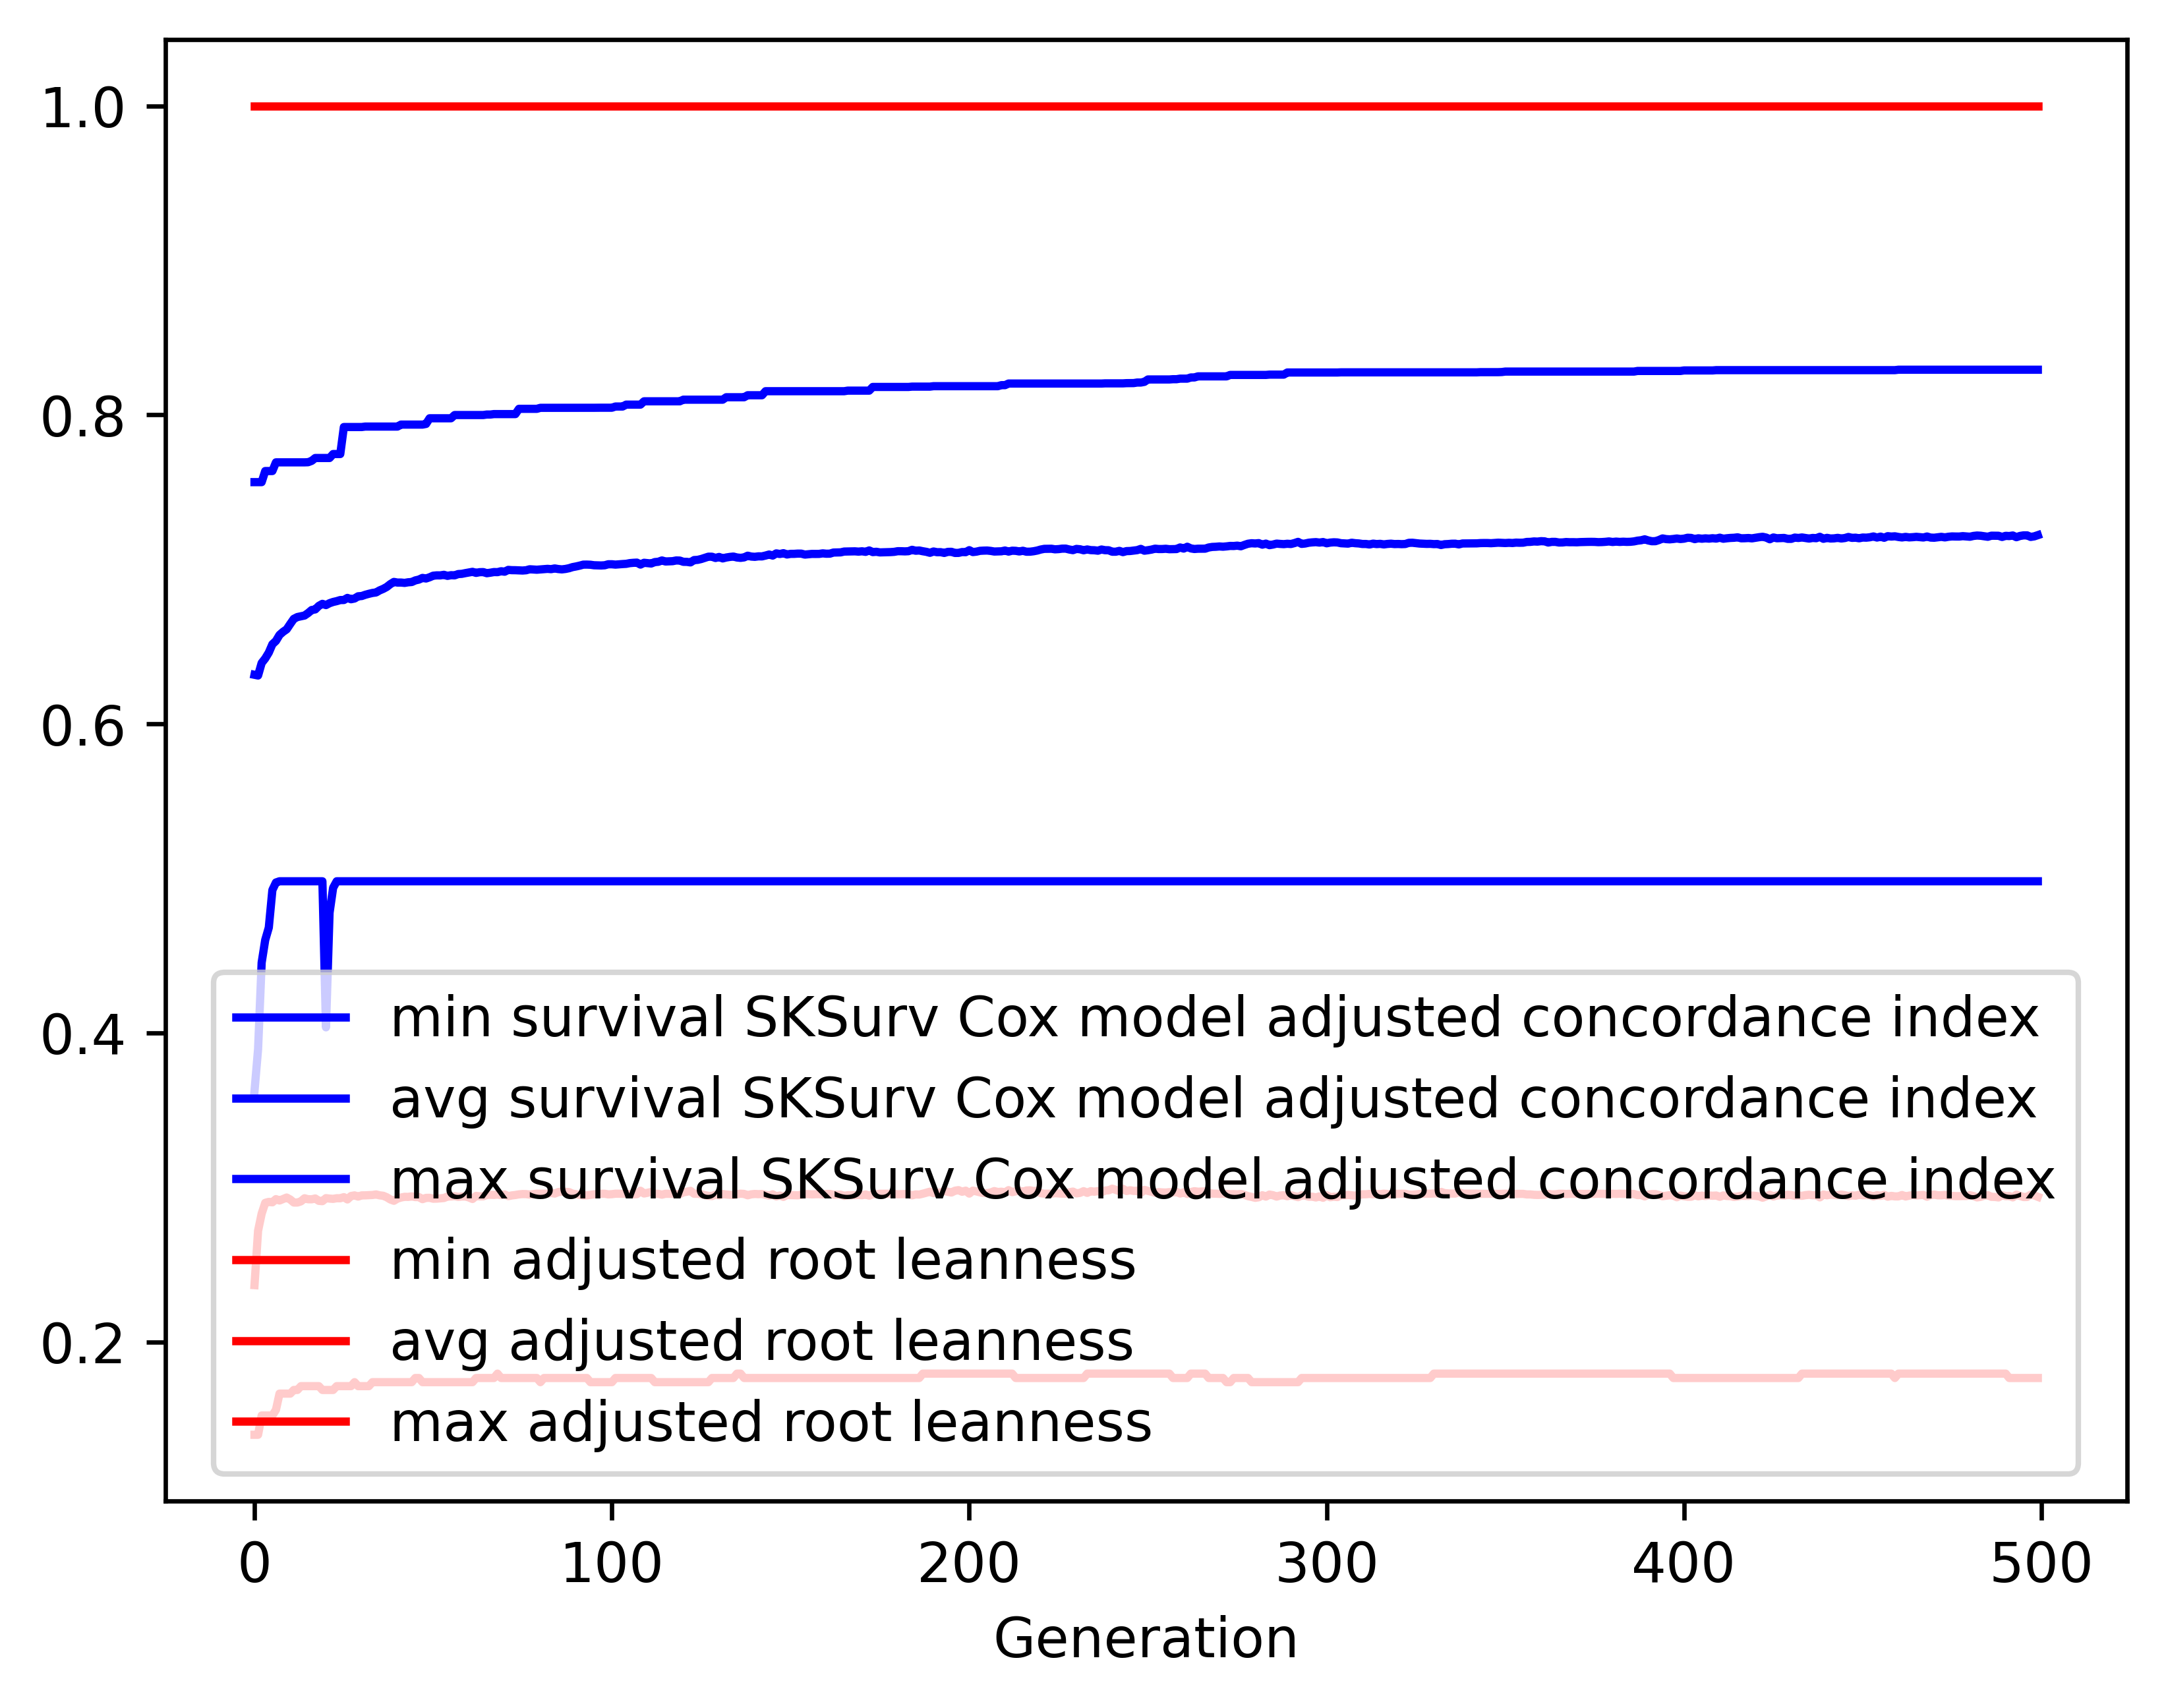

The data file committed next to this chart (first rows):
gen, evals, gen_feats, explored, survival SKSurv Cox model adjusted conco…, survival SKSurv Cox model adjusted conco…, survival SKSurv Cox model adjusted conco…, survival SKSurv Cox model adjusted conco…, adjusted root leanness_min, adjusted root leanness_avg, adjusted root leanness_max, adjusted root leanness_std
0, 500, 170, 170, 0.3625, 0.6318, 0.7565, 0.06816, 0.14, 0.2369, 1.0, 0.1411
1, 506, 421, 422, 0.3896, 0.6314, 0.7565, 0.07382, 0.14, 0.2721, 1.0, 0.1288
2, 500, 434, 638, 0.4456, 0.6395, 0.7565, 0.07069, 0.1525, 0.2831, 1.0, 0.1325
3, 500, 517, 895, 0.4602, 0.6424, 0.7637, 0.06803, 0.1525, 0.2901, 1.0, 0.1327
4, 500, 504, 1115, 0.4682, 0.6462, 0.7637, 0.06645, 0.1525, 0.2907, 1.0, 0.1309
5, 500, 526, 1329, 0.4925, 0.6516, 0.7637, 0.06559, 0.1525, 0.2905, 1.0, 0.1303
6, 500, 544, 1525, 0.4974, 0.6537, 0.7693, 0.06636, 0.1562, 0.2925, 1.0, 0.1303
7, 500, 536, 1691, 0.4982, 0.6576, 0.7693, 0.06625, 0.1667, 0.2916, 1.0, 0.1304
8, 500, 556, 1871, 0.4982, 0.6596, 0.7693, 0.0658, 0.1667, 0.2926, 1.0, 0.1302
9, 500, 521, 2005, 0.4982, 0.6612, 0.7693, 0.06572, 0.1667, 0.2935, 1.0, 0.1302
10, 500, 553, 2167, 0.4982, 0.6647, 0.7693, 0.06559, 0.1667, 0.2923, 1.0, 0.1305
11, 500, 554, 2329, 0.4982, 0.668, 0.7693, 0.06606, 0.169, 0.2903, 1.0, 0.1308
12, 500, 546, 2478, 0.4982, 0.6692, 0.7693, 0.06631, 0.169, 0.2903, 1.0, 0.13
13, 500, 579, 2629, 0.4982, 0.6697, 0.7693, 0.06621, 0.1715, 0.2911, 1.0, 0.1297
14, 500, 579, 2769, 0.4982, 0.6702, 0.7693, 0.06642, 0.1715, 0.2931, 1.0, 0.13
15, 500, 558, 2900, 0.4982, 0.6718, 0.7694, 0.06644, 0.1715, 0.2924, 1.0, 0.13
16, 500, 609, 3044, 0.4982, 0.6737, 0.7703, 0.06646, 0.1715, 0.2924, 1.0, 0.1302
17, 500, 578, 3173, 0.4982, 0.6741, 0.7721, 0.06654, 0.1715, 0.2929, 1.0, 0.1297
18, 500, 562, 3299, 0.4982, 0.6764, 0.7721, 0.06665, 0.1715, 0.2914, 1.0, 0.1285
19, 500, 595, 3430, 0.4982, 0.6777, 0.7721, 0.06668, 0.169, 0.2912, 1.0, 0.1288
20, 500, 580, 3545, 0.4037, 0.6769, 0.7721, 0.06751, 0.169, 0.2932, 1.0, 0.1297
21, 500, 551, 3644, 0.4779, 0.6782, 0.7721, 0.06735, 0.169, 0.2929, 1.0, 0.13
22, 500, 583, 3757, 0.494, 0.6789, 0.7747, 0.06711, 0.169, 0.2927, 1.0, 0.1296
23, 500, 562, 3845, 0.4982, 0.6795, 0.7747, 0.06709, 0.1715, 0.2931, 1.0, 0.1296
24, 500, 588, 3948, 0.4982, 0.6802, 0.7747, 0.0671, 0.1715, 0.2931, 1.0, 0.1298
25, 500, 586, 4050, 0.4982, 0.6802, 0.7921, 0.0671, 0.1715, 0.2938, 1.0, 0.1294
26, 500, 560, 4137, 0.4982, 0.6816, 0.7921, 0.06722, 0.1715, 0.2923, 1.0, 0.1286
27, 500, 550, 4205, 0.4982, 0.6807, 0.7921, 0.06724, 0.1715, 0.2945, 1.0, 0.1291
28, 500, 563, 4283, 0.4982, 0.6812, 0.7921, 0.06736, 0.1741, 0.2949, 1.0, 0.129
29, 500, 575, 4354, 0.4982, 0.6826, 0.7921, 0.06794, 0.1715, 0.2942, 1.0, 0.1287
30, 500, 610, 4443, 0.4982, 0.6828, 0.7921, 0.06801, 0.1715, 0.2949, 1.0, 0.129
31, 500, 589, 4514, 0.4982, 0.6836, 0.7924, 0.06839, 0.1715, 0.295, 1.0, 0.129
32, 500, 605, 4591, 0.4982, 0.6842, 0.7924, 0.06865, 0.1715, 0.2951, 1.0, 0.1291
33, 500, 608, 4644, 0.4982, 0.6848, 0.7924, 0.06895, 0.1741, 0.2952, 1.0, 0.129
34, 500, 598, 4710, 0.4982, 0.6851, 0.7924, 0.06912, 0.1741, 0.2956, 1.0, 0.1289
35, 500, 574, 4775, 0.4982, 0.6864, 0.7924, 0.06979, 0.1741, 0.295, 1.0, 0.1293
36, 500, 617, 4837, 0.4982, 0.6874, 0.7924, 0.07016, 0.1741, 0.2947, 1.0, 0.1294
37, 500, 572, 4889, 0.4982, 0.6887, 0.7924, 0.07046, 0.1741, 0.2937, 1.0, 0.129
38, 500, 602, 4960, 0.4982, 0.6905, 0.7924, 0.07097, 0.1741, 0.2923, 1.0, 0.1291
39, 500, 572, 5012, 0.4982, 0.6919, 0.7924, 0.07155, 0.1741, 0.2914, 1.0, 0.1293
40, 500, 572, 5057, 0.4982, 0.6915, 0.7924, 0.07161, 0.1741, 0.2929, 1.0, 0.1297
41, 500, 596, 5105, 0.4982, 0.6915, 0.7937, 0.07156, 0.1741, 0.2936, 1.0, 0.1297
42, 500, 577, 5146, 0.4982, 0.6913, 0.7937, 0.07144, 0.1741, 0.294, 1.0, 0.1293
43, 500, 574, 5204, 0.4982, 0.6917, 0.7937, 0.0714, 0.1741, 0.294, 1.0, 0.1292
44, 500, 573, 5250, 0.4982, 0.6919, 0.7937, 0.07181, 0.1741, 0.2943, 1.0, 0.1293
45, 500, 578, 5298, 0.4982, 0.6929, 0.7937, 0.072, 0.1768, 0.2938, 1.0, 0.1295
46, 500, 591, 5347, 0.4982, 0.6934, 0.7937, 0.07241, 0.1768, 0.2939, 1.0, 0.1297
47, 500, 580, 5389, 0.4982, 0.6945, 0.7937, 0.07237, 0.1741, 0.2925, 1.0, 0.1288
48, 500, 564, 5427, 0.4982, 0.6941, 0.7942, 0.0724, 0.1741, 0.2933, 1.0, 0.1291
49, 500, 587, 5460, 0.4982, 0.6949, 0.7978, 0.07287, 0.1741, 0.2934, 1.0, 0.1296
50, 500, 582, 5495, 0.4982, 0.6959, 0.7978, 0.07304, 0.1741, 0.2928, 1.0, 0.1298
51, 500, 593, 5537, 0.4982, 0.6962, 0.7978, 0.07323, 0.1741, 0.2928, 1.0, 0.1298
52, 500, 562, 5562, 0.4982, 0.6961, 0.7978, 0.07323, 0.1741, 0.293, 1.0, 0.1296
53, 500, 562, 5588, 0.4982, 0.6965, 0.7978, 0.07321, 0.1741, 0.2932, 1.0, 0.1299
54, 500, 569, 5619, 0.4982, 0.6958, 0.7978, 0.07289, 0.1741, 0.2942, 1.0, 0.1295
55, 500, 586, 5646, 0.4982, 0.6963, 0.7978, 0.07308, 0.1741, 0.2943, 1.0, 0.1296
56, 500, 581, 5680, 0.4982, 0.6962, 0.7999, 0.07319, 0.1741, 0.2944, 1.0, 0.1295
57, 500, 592, 5706, 0.4982, 0.697, 0.7999, 0.07337, 0.1741, 0.294, 1.0, 0.1296
58, 500, 567, 5724, 0.4982, 0.6971, 0.7999, 0.07347, 0.1741, 0.2942, 1.0, 0.1296
59, 500, 566, 5750, 0.4982, 0.6976, 0.7999, 0.07363, 0.1741, 0.2942, 1.0, 0.1297
... 440 more rows
